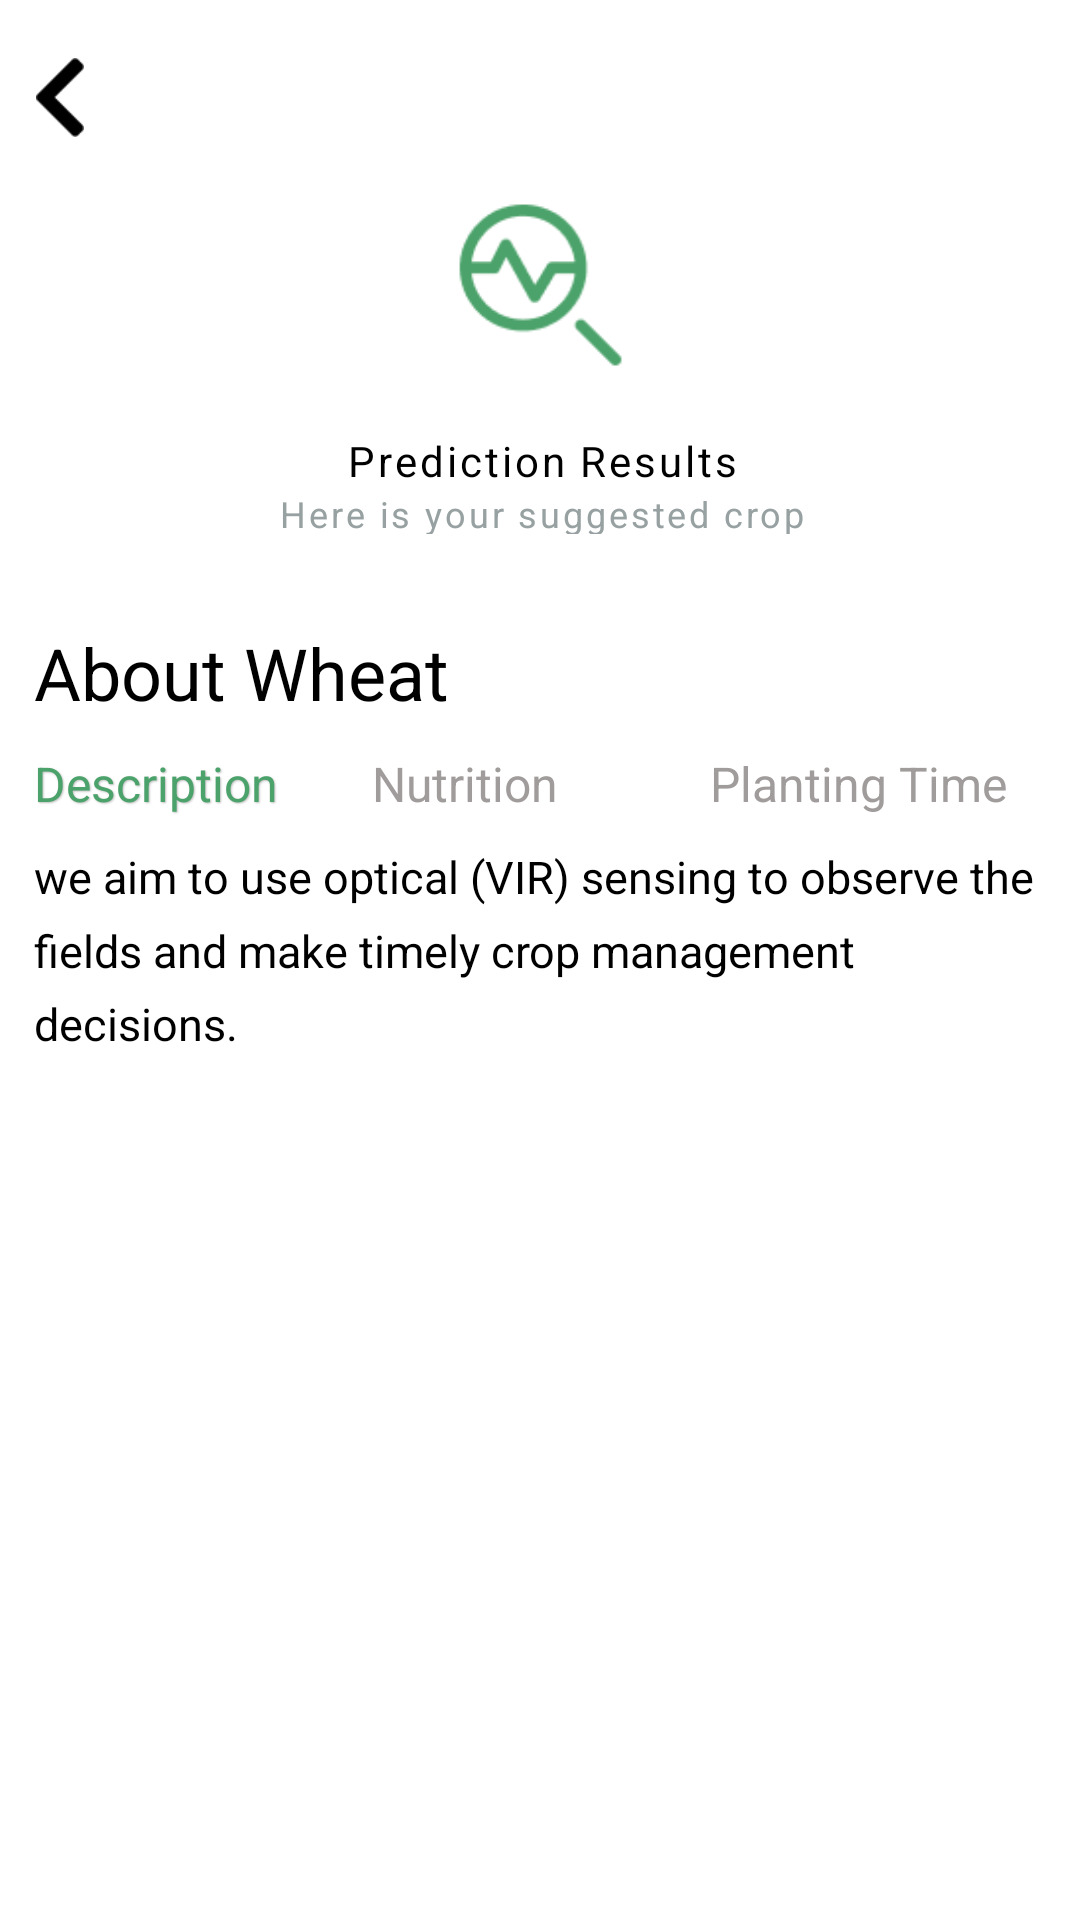

Layout XML and referenced resources for this Android screen:
<!-- AndroidManifest.xml: application theme Theme.MyApplication -->
<!-- res/layout/activity_prediction_outcomes.xml -->
<ScrollView xmlns:android="http://schemas.android.com/apk/res/android"
    xmlns:app="http://schemas.android.com/apk/res-auto"
    android:layout_width="match_parent"
    android:layout_height="match_parent"
    android:fillViewport="true"
    android:fitsSystemWindows="true">

    <androidx.constraintlayout.widget.ConstraintLayout
        android:id="@+id/on_boarding"
        android:layout_width="match_parent"
        android:layout_height="match_parent"
        android:background="@drawable/on_boarding">

        <androidx.constraintlayout.widget.ConstraintLayout
            android:id="@+id/frame_1211"
            android:layout_width="wrap_content"
            android:layout_height="wrap_content"
            app:layout_constraintBottom_toBottomOf="parent"
            app:layout_constraintEnd_toEndOf="parent"
            app:layout_constraintStart_toStartOf="parent"
            app:layout_constraintTop_toTopOf="parent">


        </androidx.constraintlayout.widget.ConstraintLayout>

        <FrameLayout
            android:id="@+id/progress_overlay"
            android:layout_width="408dp"
            android:layout_height="747dp"
            android:background="@color/white"
            android:clickable="true"
            android:focusable="true"
            android:visibility="gone"
            app:layout_constraintBottom_toBottomOf="parent"
            app:layout_constraintEnd_toEndOf="parent"
            app:layout_constraintStart_toStartOf="parent"
            app:layout_constraintTop_toTopOf="parent">

            
            <ProgressBar
                android:id="@+id/progress_bar"
                android:layout_width="wrap_content"
                android:layout_height="wrap_content"
                android:layout_gravity="center"
                android:indeterminate="true"
                android:indeterminateTint="@color/green_500" />
        </FrameLayout>

        <LinearLayout
            android:id="@+id/card"
            android:layout_width="match_parent"
            android:layout_height="178dp"
            android:orientation="horizontal"
            app:layout_constraintEnd_toEndOf="parent"
            app:layout_constraintStart_toStartOf="parent"
            app:layout_constraintTop_toTopOf="parent">


            <LinearLayout
                android:layout_width="wrap_content"
                android:layout_height="178dp"
                android:layout_alignParentLeft="true"
                android:layout_alignParentTop="true"
                android:layout_marginStart="2dp"
                android:layout_marginTop="10dp"
                android:layout_weight="1"
                android:gravity="center"
                android:orientation="vertical">

                <LinearLayout
                    android:layout_width="match_parent"
                    android:layout_height="wrap_content"
                    android:orientation="vertical">

                    <ImageView
                        android:id="@+id/backbutton"
                        android:layout_width="16dp"
                        android:layout_height="27dp"
                        android:layout_marginLeft="10dp"
                        android:background="?attr/selectableItemBackgroundBorderless"
                        android:clickable="true"
                        android:focusable="true"
                        android:src="@drawable/backicon" />
                </LinearLayout>
                
                <ImageView
                    android:id="@+id/frame_2"
                    android:layout_width="105dp"
                    android:layout_height="98dp"
                    android:background="@drawable/diagoniseicon"
                    app:layout_constraintEnd_toEndOf="parent"
                    app:layout_constraintStart_toStartOf="parent"
                    app:layout_constraintTop_toTopOf="parent"
                    app:layout_constraintVertical_bias="0.25" />

                <TextView
                    android:id="@+id/name"
                    android:layout_width="wrap_content"
                    android:layout_height="wrap_content"
                    android:layout_alignParentLeft="true"
                    android:layout_alignParentRight="true"
                    android:layout_centerVertical="true"
                    android:gravity="top"
                    android:text="Prediction Results"
                    android:textAppearance="@style/chaplain_mo" />

                <TextView
                    android:id="@+id/email"
                    android:layout_width="wrap_content"
                    android:layout_height="16dp"
                    android:layout_alignParentLeft="true"
                    android:layout_alignParentRight="true"
                    android:layout_centerVertical="true"
                    android:gravity="top"
                    android:text="Here is your suggested crop"
                    android:textAppearance="@style/some_id_1" />


            </LinearLayout>


        </LinearLayout>


        <LinearLayout
            android:id="@+id/section"
            android:layout_width="378dp"
            android:layout_height="wrap_content"
            android:layout_alignParentLeft="true"
            android:layout_alignParentTop="true"
            android:layout_marginTop="10dp"
            android:orientation="vertical"
            android:padding="20dp"
            app:layout_constraintEnd_toEndOf="parent"
            app:layout_constraintStart_toStartOf="parent"
            app:layout_constraintTop_toBottomOf="@id/card">


            <TextView
                android:id="@+id/about_title"
                android:layout_width="wrap_content"
                android:layout_height="wrap_content"
                android:layout_alignParentLeft="true"
                android:layout_alignParentTop="true"
                android:layout_alignParentRight="true"
                android:layout_alignParentBottom="true"
                android:gravity="top"
                android:text="About Wheat"
                android:textAppearance="@style/about_wheat" />

            <LinearLayout
                android:layout_width="match_parent"
                android:layout_height="wrap_content"
                android:layout_marginTop="10dp"
                android:orientation="horizontal"
                android:weightSum="3">

                <TextView
                    android:id="@+id/description"
                    android:layout_width="0dp"
                    android:layout_height="wrap_content"
                    android:layout_weight="1"
                    android:clickable="true"
                    android:focusable="true"
                    android:gravity="top"
                    android:text="Description"
                    android:textAppearance="@style/active" />

                <TextView
                    android:id="@+id/nutrition"
                    android:layout_width="0dp"
                    android:layout_height="wrap_content"
                    android:layout_weight="1"
                    android:clickable="true"
                    android:focusable="true"
                    android:gravity="top"
                    android:text="Nutrition"
                    android:textAppearance="@style/inactive" />

                <TextView
                    android:id="@+id/planttime"
                    android:layout_width="0dp"
                    android:layout_height="wrap_content"
                    android:layout_weight="1"
                    android:clickable="true"
                    android:focusable="true"
                    android:gravity="top"
                    android:text="Planting Time"
                    android:textAppearance="@style/inactive" />
            </LinearLayout>


            <TextView
                android:id="@+id/text"
                style="@style/we_aim_to_u"
                android:layout_width="match_parent"
                android:layout_height="wrap_content"
                android:layout_marginTop="10dp"
                android:lineSpacingExtra="3dp"
                android:textColor="@color/black"
                android:lineSpacingMultiplier="1.2"
                android:text="@string/msg_we_aim_to_use_optical"
                android:textAlignment="textStart"
                android:textAppearance="@style/text" />

        </LinearLayout>

    </androidx.constraintlayout.widget.ConstraintLayout>
</ScrollView>
<!-- resources referenced by this layout -->
<resources>
  <color name="black">#FF000000</color>
  <color name="green_500">#4ba26a</color>
  <color name="white">#FFFFFFFF</color>
  <!-- drawable backicon: png bitmap (drawable, 302 bytes) -->
  <!-- drawable diagoniseicon: png bitmap (drawable, 3133 bytes) -->
  <!-- drawable on_boarding (drawable) -->
  <?xml version="1.0" encoding="utf-8"?>
  <vector xmlns:android="http://schemas.android.com/apk/res/android"
      xmlns:aapt="http://schemas.android.com/aapt" android:width="416.5dp" android:height="738.5dp" android:viewportWidth="416.5" android:viewportHeight="738.5">
      <group>
  
          <path android:pathData="M1.25 1.25V737.25H415.25V1.25" android:fillColor="#FFFFFF" />
      </group>
  </vector>
  <string name="msg_we_aim_to_use_optical">we aim to use optical (VIR) sensing to observe the fields and make timely crop management decisions.</string>
  <style name="about_wheat">
          <item name="android:textSize">24sp</item>
          <item name="android:textColor">#000000</item>
      </style>
  <style name="active">
          <item name="android:textSize">16sp</item>
          <item name="android:textColor">#4BA26A</item>
          <item name="android:shadowColor">#40000000</item>
          <item name="android:shadowDx">1</item>
          <item name="android:shadowDy">1</item>
          <item name="android:shadowRadius">1</item>
      </style>
  <style name="chaplain_mo">
          <item name="android:textSize">14sp</item>
          <item name="android:letterSpacing">0.07</item>
          <item name="android:textColor">#000000</item>
      </style>
  <style name="inactive">
          <item name="android:textSize">16sp</item>
          <item name="android:textColor">#A19C9C</item>
      </style>
  <style name="some_id_1">
          <item name="android:textSize">12sp</item>
          <item name="android:letterSpacing">0.08</item>
          <item name="android:textColor">#98A1A1</item>
      </style>
  <style name="text">
          <item name="android:textSize">16sp</item>
          <item name="android:textColor">#000000</item>
      </style>
  <style name="we_aim_to_u">
          <item name="android:textSize">15sp</item>
          <item name="android:textColor">#9C9C9C</item>
      </style>
</resources>
